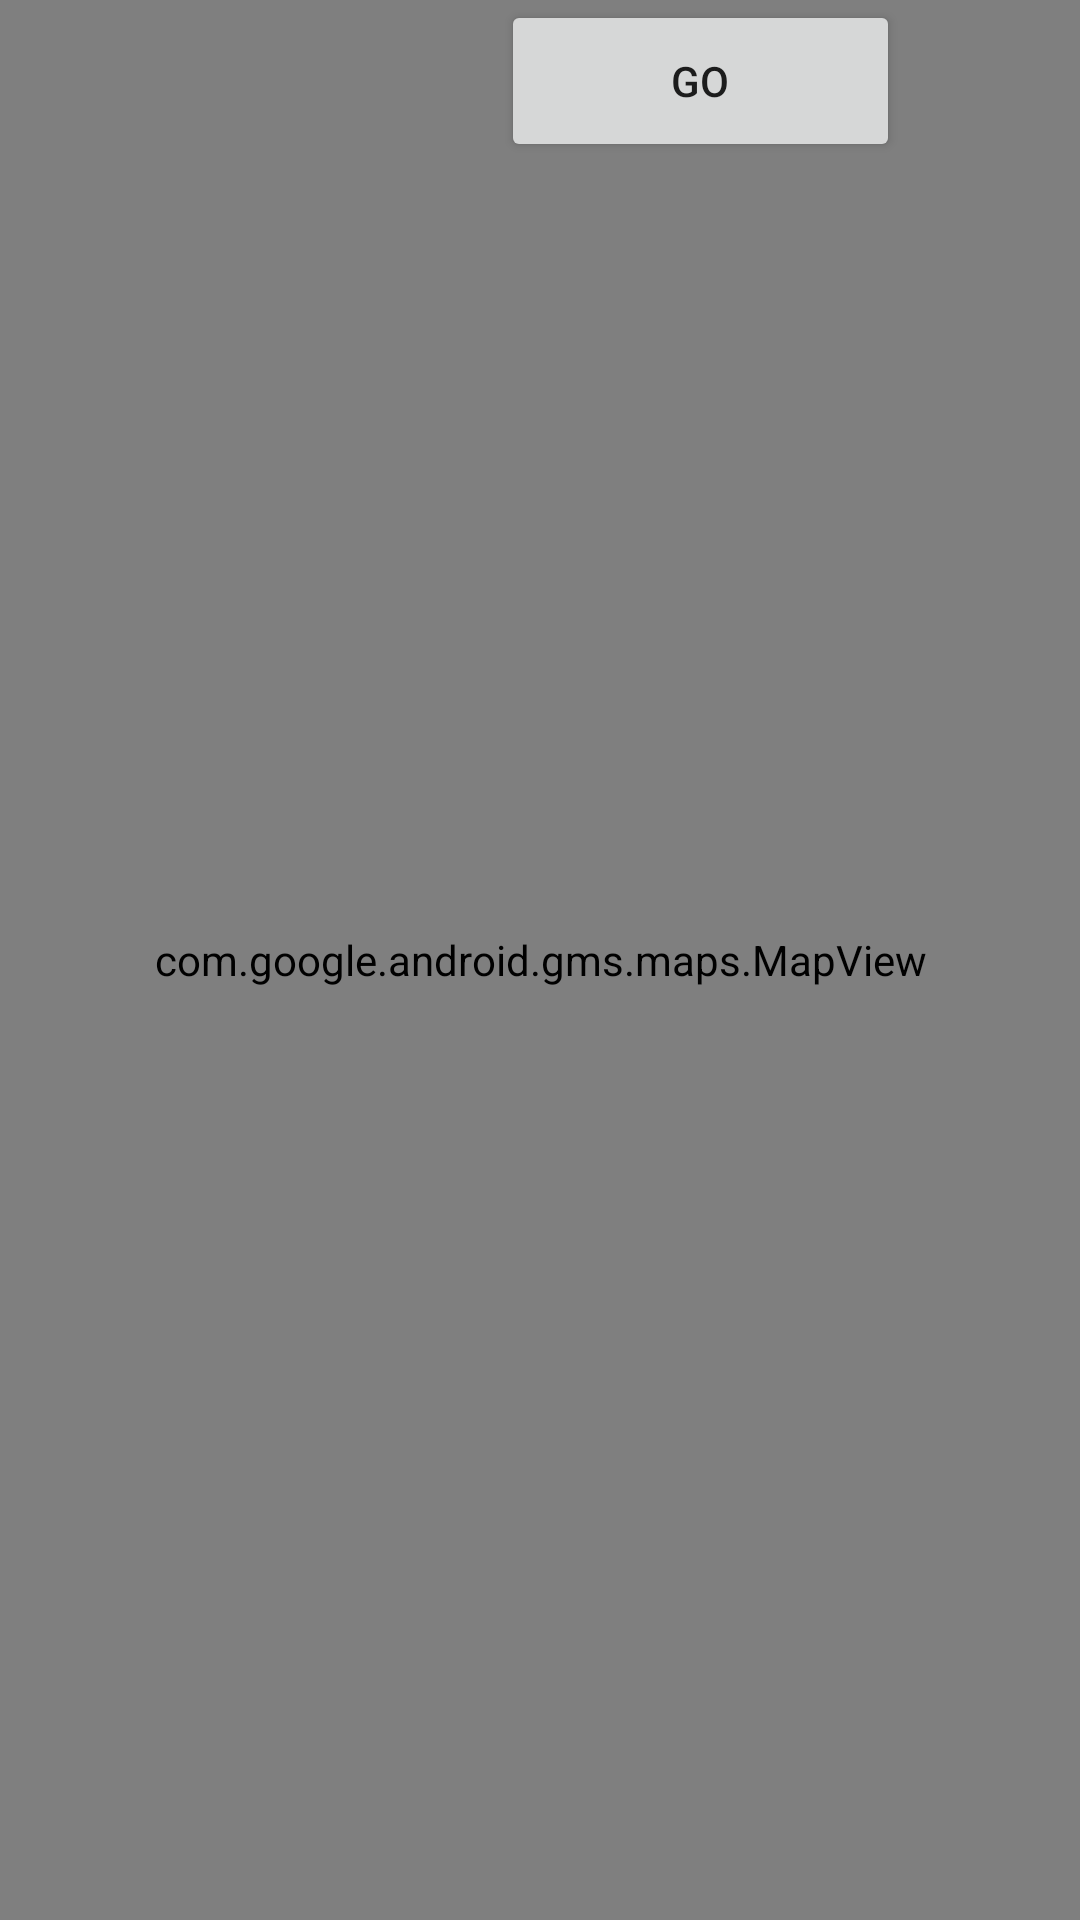

The Android layout XML behind this screen, and the referenced resources:
<!-- AndroidManifest.xml: application theme AppTheme -->
<!-- res/layout/activity_fragment_map.xml -->
<?xml version="1.0" encoding="utf-8"?>
<RelativeLayout xmlns:android="http://schemas.android.com/apk/res/android"
    xmlns:map="http://schemas.android.com/apk/res-auto"
    xmlns:tools="http://schemas.android.com/tools"
    android:name="com.google.android.gms.maps.MapFragment"
    android:layout_width="match_parent"
    android:layout_height="match_parent"
    tools:context=".views.fragment_map">

    <com.google.android.gms.maps.MapView
        android:id="@+id/map"
        android:layout_width="match_parent"
        android:layout_height="match_parent" />

    <Button
        android:id="@+id/button"
        android:layout_width="133dp"
        android:layout_height="60dp"
        android:layout_alignParentEnd="true"
        android:layout_alignParentBottom="true"
        android:layout_marginEnd="60dp"
        android:layout_marginBottom="586dp"
        android:text="go" />

    <TextView
        android:id="@+id/travel"
        android:layout_width="195dp"
        android:layout_height="80dp"
        android:layout_alignParentEnd="true"
        android:layout_alignParentBottom="true"
        android:layout_marginEnd="193dp"
        android:layout_marginBottom="585dp" />


</RelativeLayout>
<!-- resources referenced by this layout -->
<resources>
  <style name="AppTheme" parent="Theme.AppCompat.Light.DarkActionBar">
          
          <item name="colorPrimary">@color/colorPrimary</item>
          <item name="colorPrimaryDark">#000000</item>
          <item name="colorAccent">@color/colorAccent</item>
      </style>
  <color name="colorPrimary" tools:keep="@color/colorPrimary">#008577</color>
  <color name="colorAccent" tools:keep="@color/colorAccent">#D81B60</color>
</resources>
